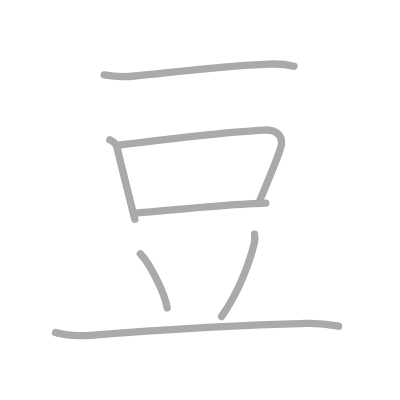
t = 0.00 s
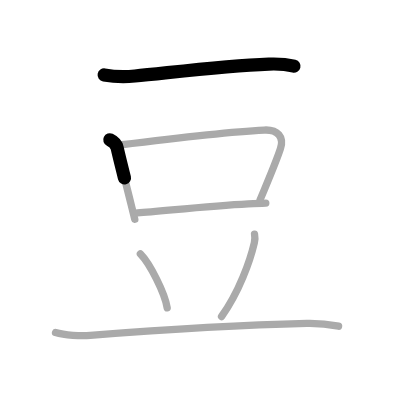
t = 1.50 s
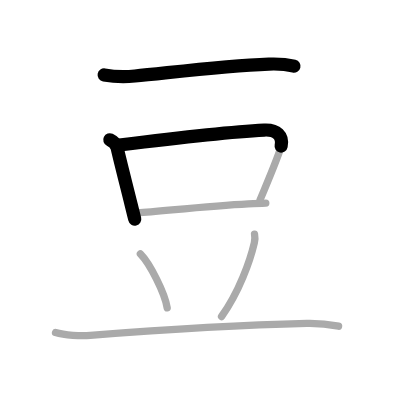
t = 2.75 s
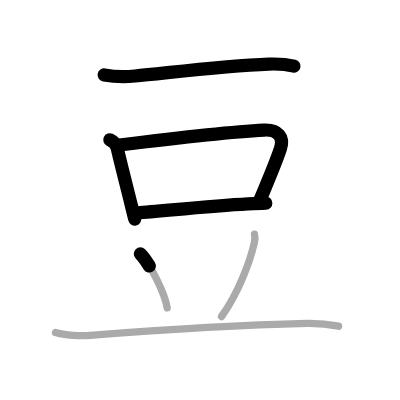
t = 4.25 s
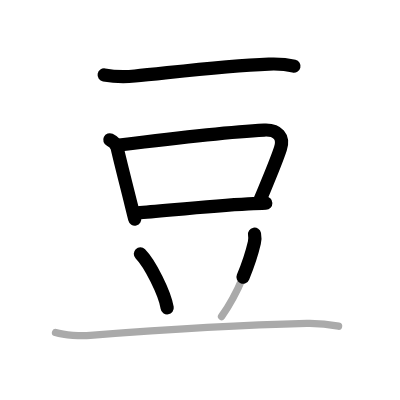
t = 5.50 s
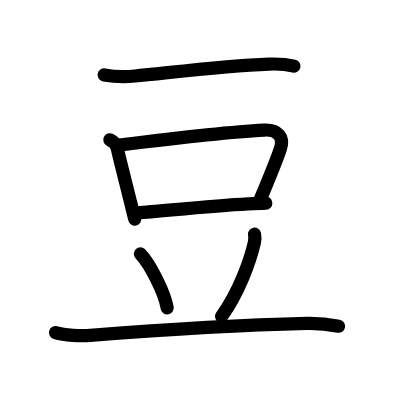
t = 7.00 s

The animated SVG that drew these frames (rendered in a browser with its animation timeline set to each time). Animation: 7 SMIL elements (animate=7); one cycle of 7.00 s.

<?xml version="1.0" standalone="no"?>
<!DOCTYPE svg PUBLIC "-//W3C//DTD SVG 1.1//EN"   "http://www.w3.org/Graphics/SVG/1.1/DTD/svg11.dtd">
<svg width="400px" height="400px"  version="1.1" xmlns="http://www.w3.org/2000/svg">
  <defs>
    <marker id="Triangle" viewBox="0 0 10 10" refX="0" refY="5" markerUnits="strokeWidth" markerWidth="3" style="stroke-opacity:0%;fill:#aaaaaa;" markerHeight="2" orient="auto">
      <path d="M 0 0 L 10 5 L 0 10 z" />
    </marker>
    
    <marker id="Arrow" viewBox="0 0 10 10" refX="5" refY="5" markerUnits="strokeWidth" markerWidth="1.8" style="stroke-opacity:0%;fill:#770000;" markerHeight="2" orient="auto">
      <path d="M 0 4 L 6 4 L 4 1 L 10 5 L 4 9 L 6 6 L 0 6 z" />
        <circle cx="5" cy="5" r="5" />
      </marker>
    
    <marker id="TriangleRed" viewBox="0 0 10 10" refX="0" refY="5" markerUnits="strokeWidth" markerWidth="3" style="stroke-opacity:0%;fill:#CC0000;" markerHeight="2" orient="auto">
      <path d="M 0 0 L 10 5 L 0 10 z" />
    </marker>
    
    <marker id="ArrowRed" viewBox="0 0 10 10" refX="5" refY="5" markerUnits="strokeWidth" markerWidth="1.8" style="stroke-opacity:0%;fill:#CC0000;" markerHeight="2" orient="auto">
      <path d="M 0 4 L 6 4 L 4 1 L 10 5 L 4 9 L 6 6 L 0 6 z" />
        <circle cx="5" cy="5" r="5" />
      </marker>
    
  </defs>
  
  <path style="fill:#ffffff; fill-opacity:100%; fill-rule:evenodd; stroke-width:0;" d="M 0 0 L 400px 0 L 400px 400px L 0 400px L 0 0" />

  <g transform="scale(3.6697247706422 3.6697247706422)">
<path style="fill:none; fill-opacity:0%; fill-rule:evenodd; stroke:#aaaaaa; stroke-opacity:100%; stroke-width: 1.5pt; stroke-linejoin:round; stroke-linecap:round;" d="M28.38 20.42c2.62 0.46 5.87 0.52 8.39 0.29c8.96-0.82 23.61-2.71 36.49-3.24c2.29-0.09 4.63 0.02 6.87 0.57"></path>
<path style="fill:none; fill-opacity:0%; fill-rule:evenodd; stroke:#aaaaaa; stroke-opacity:100%; stroke-width: 1.5pt; stroke-linejoin:round; stroke-linecap:round;" d="M29.92 38.1c1.08 0.52 1.83 1.4 2.02 2.26c0.72 3.22 2.23 9.07 3.8 15.39c0.33 1.32 0.66 2.67 0.99 4.01"></path>
<path style="fill:none; fill-opacity:0%; fill-rule:evenodd; stroke:#aaaaaa; stroke-opacity:100%; stroke-width: 1.5pt; stroke-linejoin:round; stroke-linecap:round;" d="M32.56 39.51c10.07-1.26 31.45-3.67 39.44-4.07c3.71-0.19 5.46 1.91 4.42 5.07c-1.22 3.72-2.62 6.92-5.58 14.02"></path>
<path style="fill:none; fill-opacity:0%; fill-rule:evenodd; stroke:#aaaaaa; stroke-opacity:100%; stroke-width: 1.5pt; stroke-linejoin:round; stroke-linecap:round;" d="M37.48 58.02c7.32-0.55 19.84-1.9 30.15-2.45c1.68-0.09 3.29-0.17 4.8-0.22"></path>
<path style="fill:none; fill-opacity:0%; fill-rule:evenodd; stroke:#aaaaaa; stroke-opacity:100%; stroke-width: 1.5pt; stroke-linejoin:round; stroke-linecap:round;" d="M38.25 69.17c2.58 2.6 6.66 10.68 7.31 14.72"></path>
<path style="fill:none; fill-opacity:0%; fill-rule:evenodd; stroke:#aaaaaa; stroke-opacity:100%; stroke-width: 1.5pt; stroke-linejoin:round; stroke-linecap:round;" d="M69.36 63.81c0.13 0.67 0.12 1.61-0.05 2.34c-1.14 4.9-4.14 13.41-8.94 20.1"></path>
<path style="fill:none; fill-opacity:0%; fill-rule:evenodd; stroke:#aaaaaa; stroke-opacity:100%; stroke-width: 1.5pt; stroke-linejoin:round; stroke-linecap:round;" d="M15.13 90.63c2.47 0.76 6.99 0.96 9.46 0.76c20.87-1.63 38.01-2.76 59.03-3.25c4.11-0.09 6.58 0.36 8.64 0.75"></path>

<path style="fill:none; fill-opacity:0%; fill-rule:evenodd; stroke:#000000; stroke-opacity:100%; stroke-width: 2.7pt; stroke-linejoin:round; stroke-linecap:round;" d="M28.38 20.42c2.62 0.46 5.87 0.52 8.39 0.29c8.96-0.82 23.61-2.71 36.49-3.24c2.29-0.09 4.63 0.02 6.87 0.57" pathLength="100" stroke-dashoffset="100" stroke-dasharray="100 105"><animate id="dashAnim1" attributeName="stroke-dashoffset" from="100" to="0" dur="1s" calcMode="linear" fill="freeze"/></path>
<path style="fill:none; fill-opacity:0%; fill-rule:evenodd; stroke:#000000; stroke-opacity:100%; stroke-width: 2.7pt; stroke-linejoin:round; stroke-linecap:round;" d="M29.92 38.1c1.08 0.52 1.83 1.4 2.02 2.26c0.72 3.22 2.23 9.07 3.8 15.39c0.33 1.32 0.66 2.67 0.99 4.01" pathLength="100" stroke-dashoffset="100" stroke-dasharray="100 105"><animate id="dashAnim2" attributeName="stroke-dashoffset" from="100" to="0" dur="1s" calcMode="linear" begin="dashAnim1.end" fill="freeze"/></path>
<path style="fill:none; fill-opacity:0%; fill-rule:evenodd; stroke:#000000; stroke-opacity:100%; stroke-width: 2.7pt; stroke-linejoin:round; stroke-linecap:round;" d="M32.56 39.51c10.07-1.26 31.45-3.67 39.44-4.07c3.71-0.19 5.46 1.91 4.42 5.07c-1.22 3.72-2.62 6.92-5.58 14.02" pathLength="100" stroke-dashoffset="100" stroke-dasharray="100 105"><animate id="dashAnim3" attributeName="stroke-dashoffset" from="100" to="0" dur="1s" calcMode="linear" begin="dashAnim2.end" fill="freeze"/></path>
<path style="fill:none; fill-opacity:0%; fill-rule:evenodd; stroke:#000000; stroke-opacity:100%; stroke-width: 2.7pt; stroke-linejoin:round; stroke-linecap:round;" d="M37.48 58.02c7.32-0.55 19.84-1.9 30.15-2.45c1.68-0.09 3.29-0.17 4.8-0.22" pathLength="100" stroke-dashoffset="100" stroke-dasharray="100 105"><animate id="dashAnim4" attributeName="stroke-dashoffset" from="100" to="0" dur="1s" calcMode="linear" begin="dashAnim3.end" fill="freeze"/></path>
<path style="fill:none; fill-opacity:0%; fill-rule:evenodd; stroke:#000000; stroke-opacity:100%; stroke-width: 2.7pt; stroke-linejoin:round; stroke-linecap:round;" d="M38.25 69.17c2.58 2.6 6.66 10.68 7.31 14.72" pathLength="100" stroke-dashoffset="100" stroke-dasharray="100 105"><animate id="dashAnim5" attributeName="stroke-dashoffset" from="100" to="0" dur="1s" calcMode="linear" begin="dashAnim4.end" fill="freeze"/></path>
<path style="fill:none; fill-opacity:0%; fill-rule:evenodd; stroke:#000000; stroke-opacity:100%; stroke-width: 2.7pt; stroke-linejoin:round; stroke-linecap:round;" d="M69.36 63.81c0.13 0.67 0.12 1.61-0.05 2.34c-1.14 4.9-4.14 13.41-8.94 20.1" pathLength="100" stroke-dashoffset="100" stroke-dasharray="100 105"><animate id="dashAnim6" attributeName="stroke-dashoffset" from="100" to="0" dur="1s" calcMode="linear" begin="dashAnim5.end" fill="freeze"/></path>
<path style="fill:none; fill-opacity:0%; fill-rule:evenodd; stroke:#000000; stroke-opacity:100%; stroke-width: 2.7pt; stroke-linejoin:round; stroke-linecap:round;" d="M15.13 90.63c2.47 0.76 6.99 0.96 9.46 0.76c20.87-1.63 38.01-2.76 59.03-3.25c4.11-0.09 6.58 0.36 8.64 0.75" pathLength="100" stroke-dashoffset="100" stroke-dasharray="100 105"><animate id="dashAnim7" attributeName="stroke-dashoffset" from="100" to="0" dur="1s" calcMode="linear" begin="dashAnim6.end" fill="freeze"/></path>

</g>

</svg>  
          
